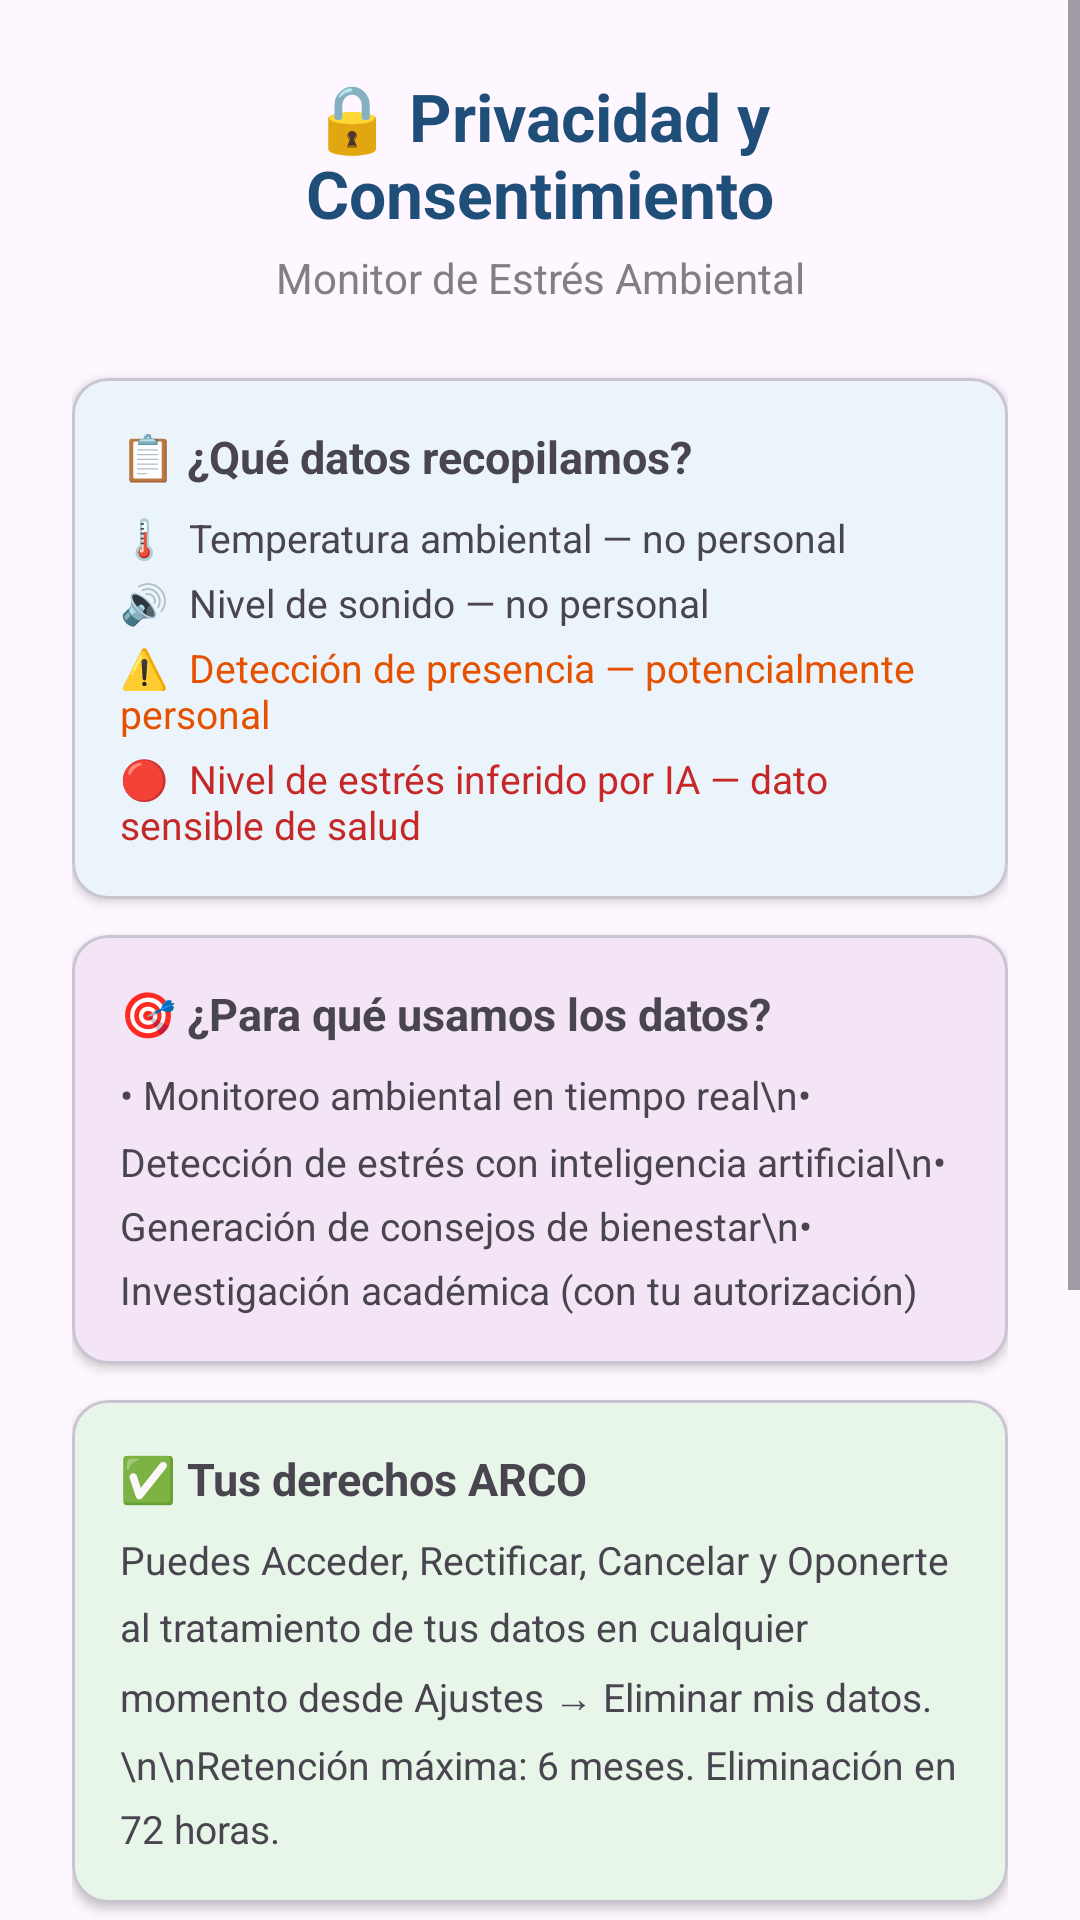

Reconstruct the res/layout file that produces this screen, plus the resources it refers to.
<!-- AndroidManifest.xml: application theme Theme.EjemploIoT -->
<!-- res/layout/activity_privacy_consent.xml -->
<?xml version="1.0" encoding="utf-8"?>
<ScrollView xmlns:android="http://schemas.android.com/apk/res/android"
    xmlns:app="http://schemas.android.com/apk/res-auto"
    android:layout_width="match_parent"
    android:layout_height="match_parent">

    <LinearLayout
        android:layout_width="match_parent"
        android:layout_height="wrap_content"
        android:orientation="vertical"
        android:padding="24dp">

        <TextView
            android:layout_width="match_parent"
            android:layout_height="wrap_content"
            android:text="🔒 Privacidad y Consentimiento"
            android:textSize="22sp"
            android:textStyle="bold"
            android:textColor="#1F4E79"
            android:gravity="center"
            android:layout_marginBottom="4dp"/>

        <TextView
            android:layout_width="match_parent"
            android:layout_height="wrap_content"
            android:text="Monitor de Estrés Ambiental"
            android:textSize="14sp"
            android:textColor="#808080"
            android:gravity="center"
            android:layout_marginBottom="24dp"/>

        
        <com.google.android.material.card.MaterialCardView
            android:layout_width="match_parent"
            android:layout_height="wrap_content"
            app:cardElevation="2dp"
            app:cardBackgroundColor="#EBF3FB"
            android:layout_marginBottom="12dp">

            <LinearLayout
                android:layout_width="match_parent"
                android:layout_height="wrap_content"
                android:orientation="vertical"
                android:padding="16dp">

                <TextView
                    android:layout_width="match_parent"
                    android:layout_height="wrap_content"
                    android:text="📋 ¿Qué datos recopilamos?"
                    android:textStyle="bold"
                    android:textSize="15sp"
                    android:layout_marginBottom="8dp"/>

                <TextView
                    android:layout_width="match_parent"
                    android:layout_height="wrap_content"
                    android:text="🌡️  Temperatura ambiental — no personal"
                    android:textSize="13sp"
                    android:layout_marginBottom="4dp"/>

                <TextView
                    android:layout_width="match_parent"
                    android:layout_height="wrap_content"
                    android:text="🔊  Nivel de sonido — no personal"
                    android:textSize="13sp"
                    android:layout_marginBottom="4dp"/>

                <TextView
                    android:layout_width="match_parent"
                    android:layout_height="wrap_content"
                    android:text="⚠️  Detección de presencia — potencialmente personal"
                    android:textSize="13sp"
                    android:textColor="#E65100"
                    android:layout_marginBottom="4dp"/>

                <TextView
                    android:layout_width="match_parent"
                    android:layout_height="wrap_content"
                    android:text="🔴  Nivel de estrés inferido por IA — dato sensible de salud"
                    android:textSize="13sp"
                    android:textColor="#C62828"/>

            </LinearLayout>
        </com.google.android.material.card.MaterialCardView>

        
        <com.google.android.material.card.MaterialCardView
            android:layout_width="match_parent"
            android:layout_height="wrap_content"
            app:cardElevation="2dp"
            app:cardBackgroundColor="#F3E5F5"
            android:layout_marginBottom="12dp">

            <LinearLayout
                android:layout_width="match_parent"
                android:layout_height="wrap_content"
                android:orientation="vertical"
                android:padding="16dp">

                <TextView
                    android:layout_width="match_parent"
                    android:layout_height="wrap_content"
                    android:text="🎯 ¿Para qué usamos los datos?"
                    android:textStyle="bold"
                    android:textSize="15sp"
                    android:layout_marginBottom="8dp"/>

                <TextView
                    android:layout_width="match_parent"
                    android:layout_height="wrap_content"
                    android:text="• Monitoreo ambiental en tiempo real\n• Detección de estrés con inteligencia artificial\n• Generación de consejos de bienestar\n• Investigación académica (con tu autorización)"
                    android:textSize="13sp"
                    android:lineSpacingMultiplier="1.4"/>

            </LinearLayout>
        </com.google.android.material.card.MaterialCardView>

        
        <com.google.android.material.card.MaterialCardView
            android:layout_width="match_parent"
            android:layout_height="wrap_content"
            app:cardElevation="2dp"
            app:cardBackgroundColor="#E8F5E9"
            android:layout_marginBottom="16dp">

            <LinearLayout
                android:layout_width="match_parent"
                android:layout_height="wrap_content"
                android:orientation="vertical"
                android:padding="16dp">

                <TextView
                    android:layout_width="match_parent"
                    android:layout_height="wrap_content"
                    android:text="✅ Tus derechos ARCO"
                    android:textStyle="bold"
                    android:textSize="15sp"
                    android:layout_marginBottom="8dp"/>

                <TextView
                    android:layout_width="match_parent"
                    android:layout_height="wrap_content"
                    android:text="Puedes Acceder, Rectificar, Cancelar y Oponerte al tratamiento de tus datos en cualquier momento desde Ajustes → Eliminar mis datos.\n\nRetención máxima: 6 meses. Eliminación en 72 horas."
                    android:textSize="13sp"
                    android:lineSpacingMultiplier="1.4"/>

            </LinearLayout>
        </com.google.android.material.card.MaterialCardView>

        
        <com.google.android.material.button.MaterialButton
            android:id="@+id/buttonReadPrivacy"
            android:layout_width="match_parent"
            android:layout_height="wrap_content"
            android:text="📄 Leer Aviso de Privacidad Completo"
            android:layout_marginBottom="20dp"
            style="@style/Widget.Material3.Button.OutlinedButton"/>

        
        <com.google.android.material.checkbox.MaterialCheckBox
            android:id="@+id/checkboxConsent"
            android:layout_width="match_parent"
            android:layout_height="wrap_content"
            android:text="He leído y acepto el Aviso de Privacidad. Doy mi consentimiento explícito para el tratamiento de mis datos conforme a la LFPDPPP y el GDPR."
            android:textSize="13sp"
            android:layout_marginBottom="12dp"/>

        <com.google.android.material.button.MaterialButton
            android:id="@+id/buttonAccept"
            android:layout_width="match_parent"
            android:layout_height="wrap_content"
            android:text="✅ Acepto y continuar"
            android:layout_marginBottom="8dp"/>

        <com.google.android.material.button.MaterialButton
            android:id="@+id/buttonReject"
            android:layout_width="match_parent"
            android:layout_height="wrap_content"
            android:text="❌ No acepto"
            style="@style/Widget.Material3.Button.TextButton"/>

        <TextView
            android:layout_width="match_parent"
            android:layout_height="wrap_content"
            android:text="Cumple: LFPDPPP · GDPR · AI Act / NIST AI RMF"
            android:textSize="11sp"
            android:textColor="#9E9E9E"
            android:gravity="center"
            android:layout_marginTop="16dp"/>

    </LinearLayout>
</ScrollView>
<!-- resources referenced by this layout -->
<resources>
  <style name="Theme.EjemploIoT" parent="Base.Theme.EjemploIoT" />
  <style name="Base.Theme.EjemploIoT" parent="Theme.Material3.DayNight.NoActionBar">
          
          
      </style>
</resources>
